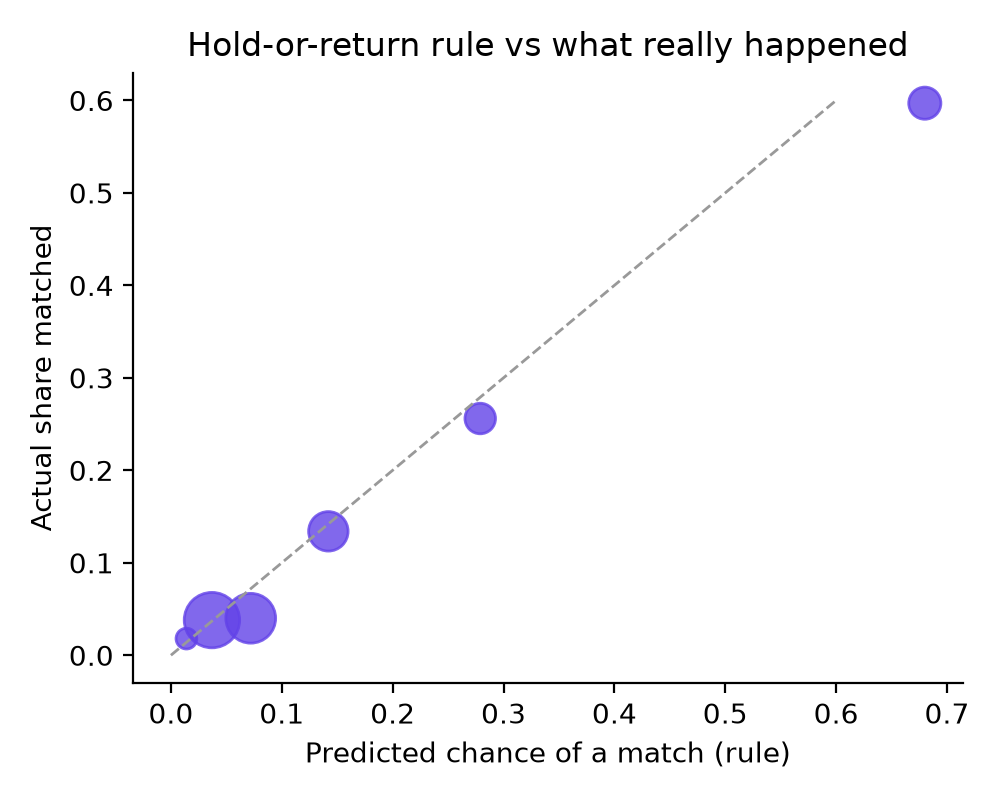

The data file committed next to this chart (first rows):
p_bin, parcels, predicted, actual
(-0.001, 0.02], 56, 0.014, 0.018
(0.02, 0.05], 398, 0.037, 0.038
(0.05, 0.1], 321, 0.072, 0.04
(0.1, 0.2], 202, 0.142, 0.134
(0.2, 0.4], 121, 0.279, 0.256
(0.4, 1.0], 134, 0.68, 0.597
